Run: headless pygame with SDL's dummy video driver; simulated clock (each Clock.tick advances the game by its frame time, no real sleeping); random seed 0; keys injected as events and as key.get_pressed() state; no mouse input; restart key SPACE tapped at the start of phases 3 and 4.
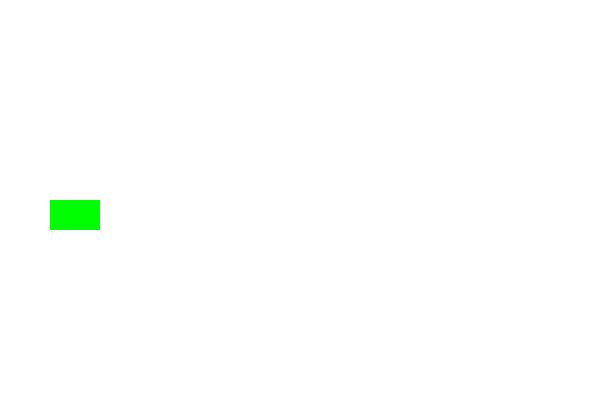
Frame 1 of 4 · flips 1–60 · no input
Frame 2 of 4 · flips 61–180 · tapped SPACE, RETURN · held RIGHT (→), D · screen unchanged from frame 1, image omitted
Frame 3 of 4 · flips 181–300 · tapped SPACE · held DOWN (↓), S · screen unchanged from frame 2, image omitted
Frame 4 of 4 · flips 301–420 · tapped SPACE · held LEFT (←), A, UP (↑), W · screen unchanged from frame 3, image omitted

The pygame program that drew these frames:

import pygame

# Initialize Pygame
pygame.init()

# Screen dimensions
width = 600
height = 400
screen = pygame.display.set_mode((width, height))
pygame.display.set_caption("Simple Flappy Bird")

# Colors
white = (255, 255, 255)
black = (0, 0, 0)
red = (255, 0, 0)
green = (0, 255, 0)
blue = (0, 0, 255)

# Bird parameters
bird_x = 50
bird_y = height // 2
bird_speed_x = 0
bird_speed_y = 0
bird_size = 30
bird_width = 50
bird_height = 30

# Pipes
pipes = []
pipe_width = 10
pipe_height = 10
pipe_spacing = 20

# Game over condition
game_over = False

# Function to draw the bird
def draw_bird():
    pygame.draw.rect(screen, green, (bird_x, bird_y, bird_width, bird_height))

# Function to draw the pipes
def draw_pipes():
    for i in range(len(pipes)):
        pygame.draw.rect(screen, blue, (pipes[i][0], pipes[i][1], pipe_width, pipe_height))

# Function to handle bird movement
def move_bird():
    global bird_x, bird_y
    bird_x += bird_speed_x
    bird_y += bird_speed_y

    # Keep bird within bounds
    if bird_x < 0:
        bird_x = 0
    elif bird_x > width:
        bird_x = width - bird_width
    
    # Keep bird within bounds
    if bird_y < 0:
        bird_y = 0
    elif bird_y > height - bird_height:
        bird_y = height - bird_height

# Function to handle pipe movement
def move_pipes():
    global pipes
    for i in range(len(pipes)):
        pipes[i][1] -= 1  # Move pipes to the left
        if pipes[i][1] < 0:
            pipes[i][1] = 0

# Game loop
running = True
clock = pygame.time.Clock()

while running:
    # Event handling
    for event in pygame.event.get():
        if event.type == pygame.QUIT:
            running = False
        if event.type == pygame.KEYDOWN:
            if event.key == pygame.K_SPACE:
                move_bird()

    # Game logic
    if not game_over:
        # Update game state
        move_bird()
        move_pipes()

    # Draw everything
    screen.fill(white)  # Clear the screen
    draw_bird()
    draw_pipes()
    pygame.display.flip()

    # Limit frame rate
    clock.tick(60)

# Quit Pygame
pygame.quit()
